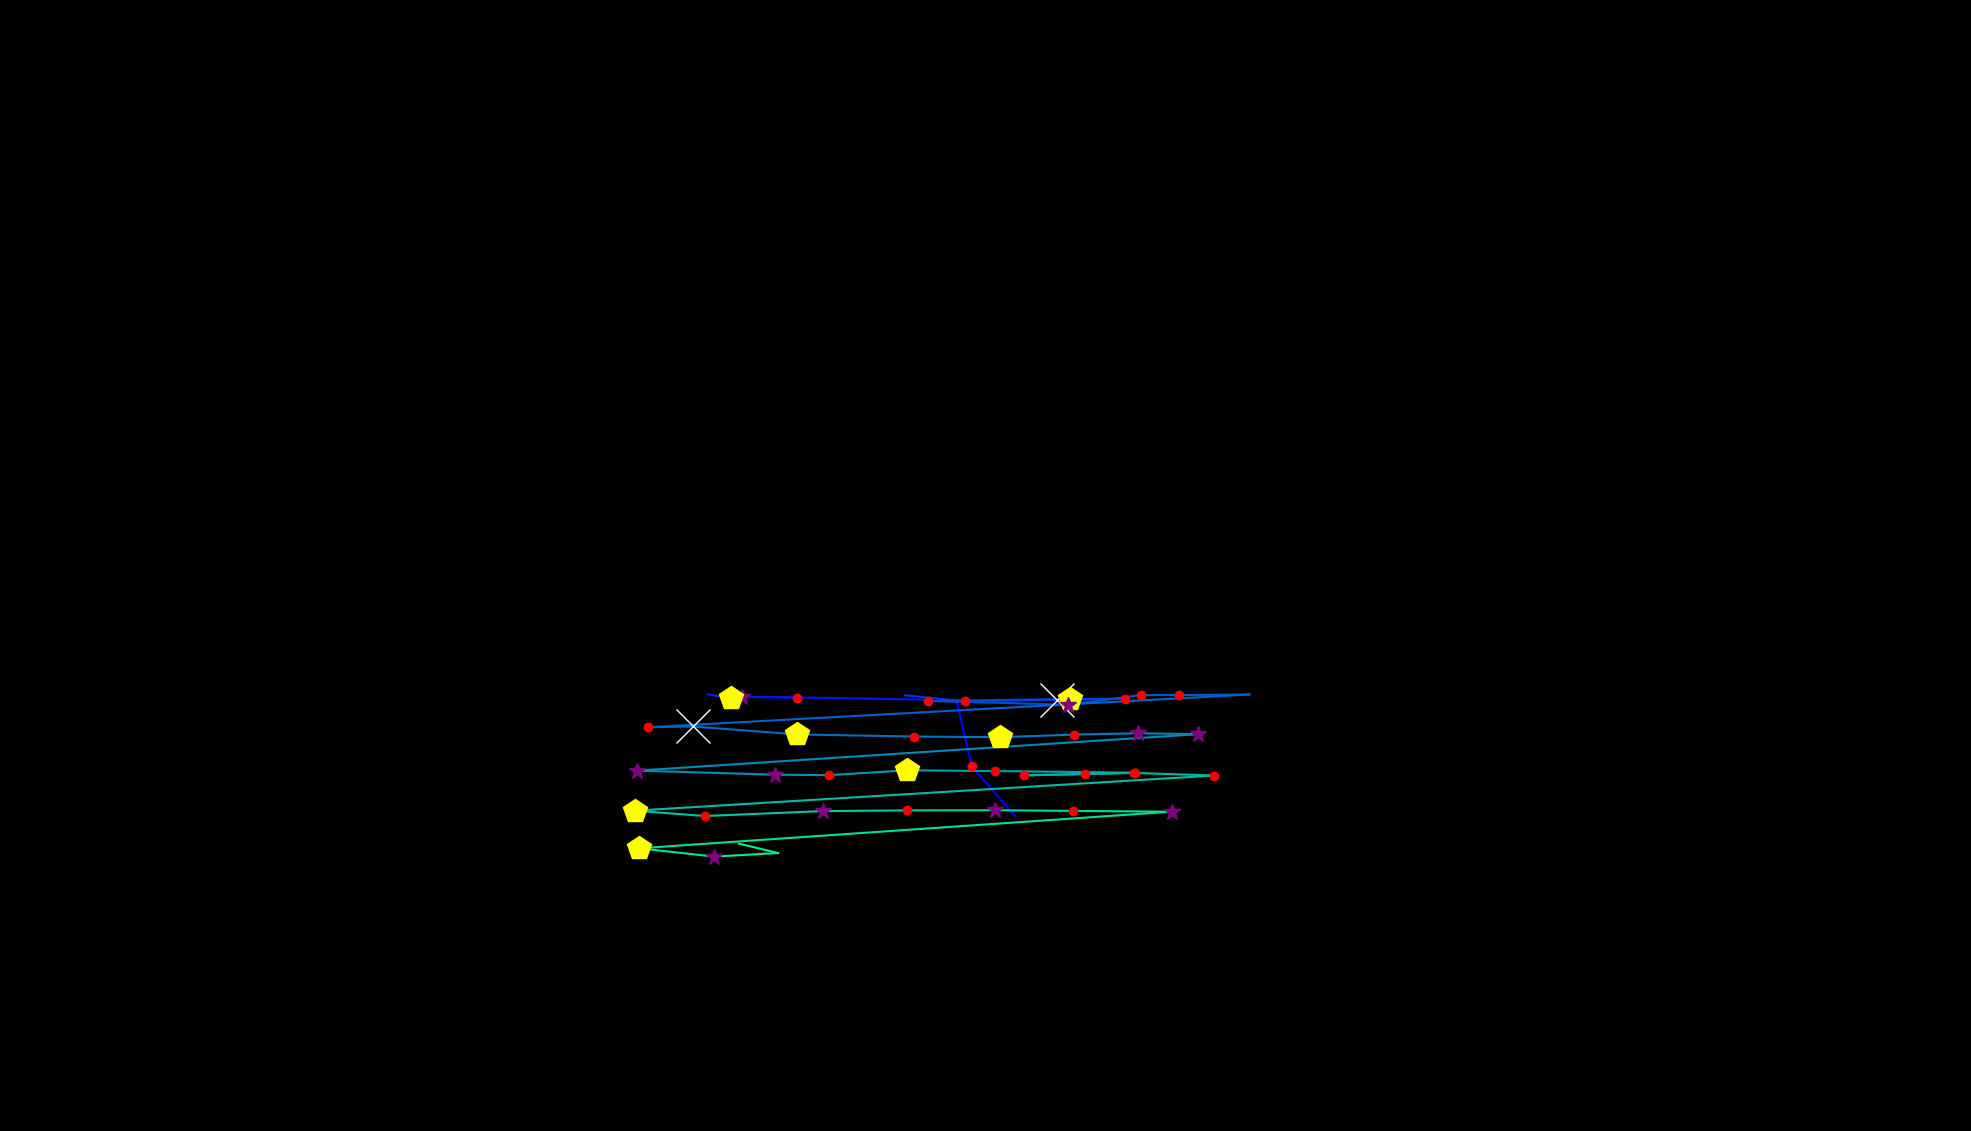

Source data for this figure (header and first rows):
, fixation_id, timestamp, avg_gaze_x, avg_gaze_y, duration
0, 378.0, 127998, 1319, 408.6, 24.1
1, 379.0, 128130, 1262, 473.6, 156.6
2, 380.0, 128311, 1243, 556.4, 96.39
3, 382.0, 129094, 1035, 563, 168.7
4, 383.0, 129287, 963.8, 563.8, 397.6
5, 384.0, 130106, 1057, 562.8, 12.05
6, 385.0, 130227, 1204, 560.2, 72.29
7, 389.0, 131480, 949.9, 561.9, 482
8, 390.0, 132191, 919.4, 567, 0.0
9, 392.0, 132805, 952.1, 566.7, 12.05
10, 394.0, 133203, 1175, 565.9, 84.34
11, 395.0, 133456, 1253, 558, 228.9
12, 396.0, 133721, 1372, 559.7, 614.5
13, 397.0, 134360, 1461, 561.5, 192.8
14, 398.0, 135010, 1390, 560.9, 542.2
15, 399.0, 135661, 1205, 558.5, 156.6
16, 400.0, 136010, 1387, 553.6, 253
17, 401.0, 136288, 1482, 566.2, 228.9
18, 402.0, 136733, 1531, 566.2, 216.9
19, 403.0, 137288, 1623, 566.8, 0.0
20, 404.0, 137637, 841.2, 524.3, 228.9
21, 405.0, 137890, 899.7, 525.3, 578.4
22, 406.0, 138529, 1035, 515.1, 457.9
23, 407.0, 139011, 1187, 512.3, 204.8
24, 408.0, 139252, 1299, 511.5, 506.1
25, 409.0, 139806, 1395, 514.8, 204.8
26, 410.0, 140035, 1478, 516.5, 289.2
27, 411.0, 140348, 1556, 515.4, 289.2
28, 412.0, 140926, 827.7, 468, 385.6
29, 413.0, 141348, 1006, 462.8, 313.3
30, 414.0, 141686, 1077, 462.1, 204.8
31, 415.0, 141927, 1178, 468.4, 409.7
32, 416.0, 142360, 1292, 467.5, 228.9
33, 417.0, 142710, 1474, 465.3, 144.6
34, 418.0, 142878, 1409, 463.5, 120.5
35, 419.0, 143023, 1330, 461.9, 241
36, 420.0, 143312, 1473, 465.1, 192.8
37, 421.0, 143589, 1577, 461.7, 180.7
38, 422.0, 143866, 824.1, 416, 530.2
39, 423.0, 144421, 915.6, 409.1, 168.7
40, 424.0, 144650, 1069, 415.5, 337.4
41, 425.0, 145011, 1178, 416.4, 204.8
42, 426.0, 145240, 1292, 416.6, 313.3
43, 427.0, 145626, 1394, 415.7, 120.5
44, 428.0, 145855, 1522, 414.7, 253
45, 429.0, 146216, 830.1, 367.1, 433.8
46, 430.0, 146674, 927.4, 356.4, 253
47, 431.0, 146951, 1011, 361, 108.4
48, 432.0, 147276, 959.7, 373.2, 96.39
49, 436.0, 149602, 808.7, 307.4, 60.25
